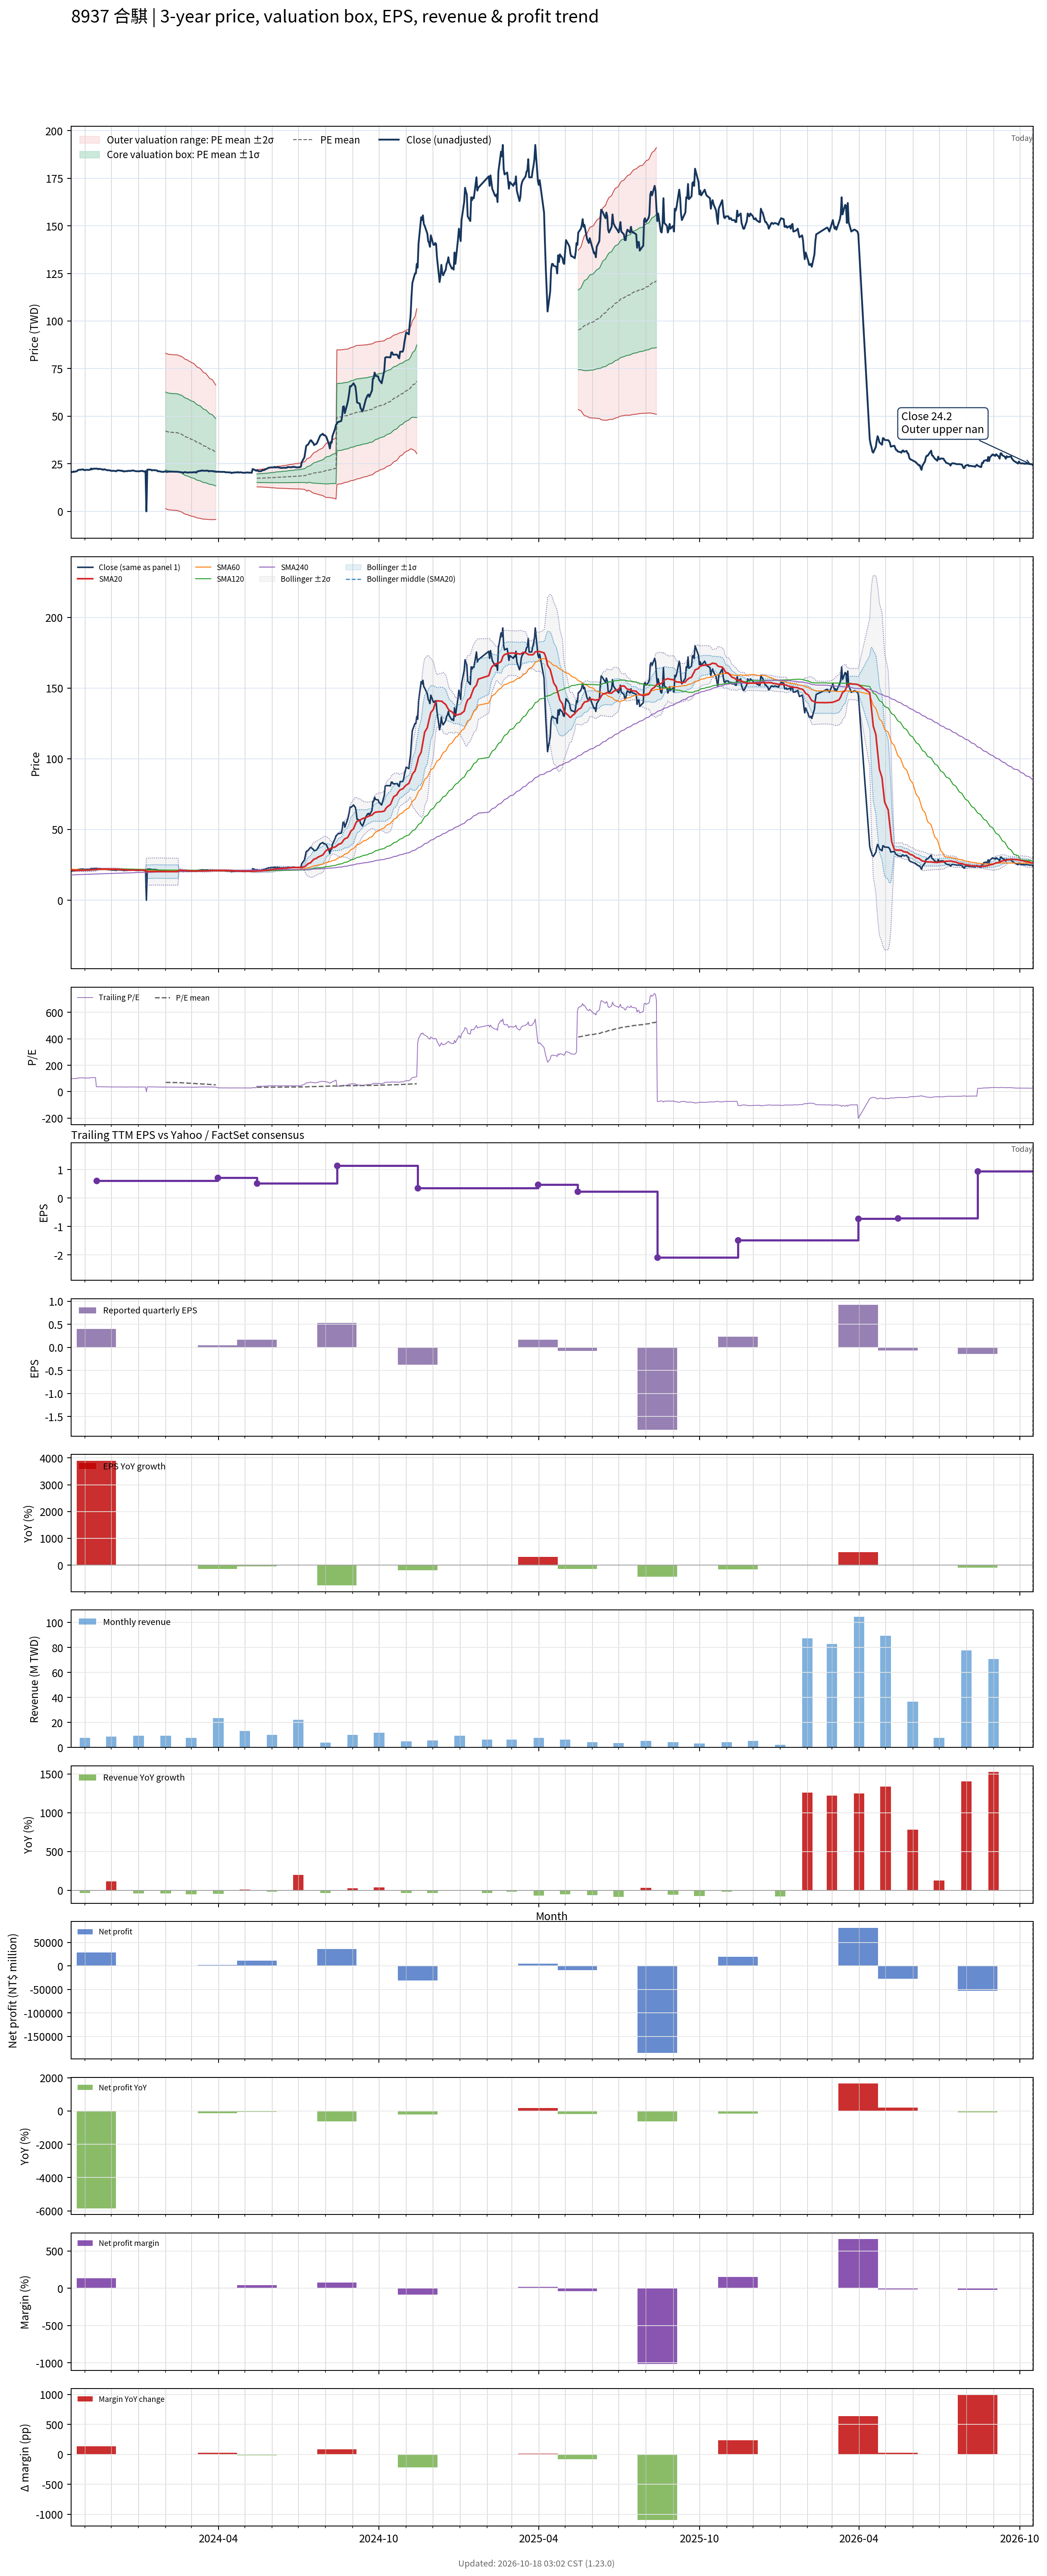

The data file committed next to this chart (first rows):
# chart-version: skill-stock-dynamic-val…
date, close, available_date, period_end, eps, ttm_eps, pe, pe_mean, pe_std, price_m2, price_m1, price_mean, price_p1, price_p2, forward_eps, forward_pe, forward_pe_mean, forward_pe_std, forward_price_m2, forward_price_m1, forward_price_mean, forward_price_p1, forward_price_p2, sma20
2023-10-16, 20.65, 2023-08-14, 2023-06-30, -0.08, 0.21, 98.33, , , , , , , , , , , , , , , , , 21.31
2023-10-17, 20.7, 2023-08-14, 2023-06-30, -0.08, 0.21, 98.57, , , , , , , , , , , , , , , , , 21.24
2023-10-18, 20.65, 2023-08-14, 2023-06-30, -0.08, 0.21, 98.33, , , , , , , , , , , , , , , , , 21.18
2023-10-19, 20.95, 2023-08-14, 2023-06-30, -0.08, 0.21, 99.76, , , , , , , , , , , , , , , , , 21.15
2023-10-20, 20.8, 2023-08-14, 2023-06-30, -0.08, 0.21, 99.05, , , , , , , , , , , , , , , , , 21.11
2023-10-23, 21.15, 2023-08-14, 2023-06-30, -0.08, 0.21, 100.7, , , , , , , , , , , , , , , , , 21.09
2023-10-24, 21.7, 2023-08-14, 2023-06-30, -0.08, 0.21, 103.3, , , , , , , , , , , , , , , , , 21.12
2023-10-25, 21.8, 2023-08-14, 2023-06-30, -0.08, 0.21, 103.8, , , , , , , , , , , , , , , , , 21.13
2023-10-26, 21.85, 2023-08-14, 2023-06-30, -0.08, 0.21, 104, , , , , , , , , , , , , , , , , 21.14
2023-10-27, 21.9, 2023-08-14, 2023-06-30, -0.08, 0.21, 104.3, , , , , , , , , , , , , , , , , 21.15
2023-10-30, 22.05, 2023-08-14, 2023-06-30, -0.08, 0.21, 105, , , , , , , , , , , , , , , , , 21.17
2023-10-31, 21.7, 2023-08-14, 2023-06-30, -0.08, 0.21, 103.3, , , , , , , , , , , , , , , , , 21.2
2023-11-01, 21.65, 2023-08-14, 2023-06-30, -0.08, 0.21, 103.1, , , , , , , , , , , , , , , , , 21.22
2023-11-02, 21.8, 2023-08-14, 2023-06-30, -0.08, 0.21, 103.8, , , , , , , , , , , , , , , , , 21.26
2023-11-03, 21.8, 2023-08-14, 2023-06-30, -0.08, 0.21, 103.8, , , , , , , , , , , , , , , , , 21.31
2023-11-06, 21.8, 2023-08-14, 2023-06-30, -0.08, 0.21, 103.8, , , , , , , , , , , , , , , , , 21.34
2023-11-07, 21.9, 2023-08-14, 2023-06-30, -0.08, 0.21, 104.3, , , , , , , , , , , , , , , , , 21.37
2023-11-08, 22.5, 2023-08-14, 2023-06-30, -0.08, 0.21, 107.1, , , , , , , , , , , , , , , , , 21.45
2023-11-09, 22.05, 2023-08-14, 2023-06-30, -0.08, 0.21, 105, , , , , , , , , , , , , , , , , 21.52
2023-11-10, 22.4, 2023-08-14, 2023-06-30, -0.08, 0.21, 106.7, , , , , , , , , , , , , , , , , 21.59
2023-11-13, 22.45, 2023-08-14, 2023-06-30, -0.08, 0.21, 106.9, , , , , , , , , , , , , , , , , 21.68
2023-11-14, 22.45, 2023-11-14, 2023-09-30, 0.4, 0.6, 37.42, , , , , , , , , , , , , , , , , 21.77
2023-11-15, 22.45, 2023-11-14, 2023-09-30, 0.4, 0.6, 37.42, , , , , , , , , , , , , , , , , 21.86
2023-11-16, 22.15, 2023-11-14, 2023-09-30, 0.4, 0.6, 36.92, , , , , , , , , , , , , , , , , 21.92
2023-11-17, 22.35, 2023-11-14, 2023-09-30, 0.4, 0.6, 37.25, , , , , , , , , , , , , , , , , 22
2023-11-20, 22.15, 2023-11-14, 2023-09-30, 0.4, 0.6, 36.92, , , , , , , , , , , , , , , , , 22.05
2023-11-21, 21.9, 2023-11-14, 2023-09-30, 0.4, 0.6, 36.5, , , , , , , , , , , , , , , , , 22.05
2023-11-22, 21.9, 2023-11-14, 2023-09-30, 0.4, 0.6, 36.5, , , , , , , , , , , , , , , , , 22.06
2023-11-23, 22.15, 2023-11-14, 2023-09-30, 0.4, 0.6, 36.92, , , , , , , , , , , , , , , , , 22.07
2023-11-24, 21.95, 2023-11-14, 2023-09-30, 0.4, 0.6, 36.58, , , , , , , , , , , , , , , , , 22.08
2023-11-27, 21.55, 2023-11-14, 2023-09-30, 0.4, 0.6, 35.92, , , , , , , , , , , , , , , , , 22.05
2023-11-28, 21.65, 2023-11-14, 2023-09-30, 0.4, 0.6, 36.08, , , , , , , , , , , , , , , , , 22.05
2023-11-29, 21.6, 2023-11-14, 2023-09-30, 0.4, 0.6, 36, , , , , , , , , , , , , , , , , 22.05
2023-11-30, 21.4, 2023-11-14, 2023-09-30, 0.4, 0.6, 35.67, , , , , , , , , , , , , , , , , 22.03
2023-12-01, 21.3, 2023-11-14, 2023-09-30, 0.4, 0.6, 35.5, , , , , , , , , , , , , , , , , 22
2023-12-04, 21.3, 2023-11-14, 2023-09-30, 0.4, 0.6, 35.5, , , , , , , , , , , , , , , , , 21.98
2023-12-05, 21.25, 2023-11-14, 2023-09-30, 0.4, 0.6, 35.42, , , , , , , , , , , , , , , , , 21.95
2023-12-06, 21.05, 2023-11-14, 2023-09-30, 0.4, 0.6, 35.08, , , , , , , , , , , , , , , , , 21.87
2023-12-07, 21.2, 2023-11-14, 2023-09-30, 0.4, 0.6, 35.33, , , , , , , , , , , , , , , , , 21.83
2023-12-08, 21.55, 2023-11-14, 2023-09-30, 0.4, 0.6, 35.92, , , , , , , , , , , , , , , , , 21.79
2023-12-11, 21.45, 2023-11-14, 2023-09-30, 0.4, 0.6, 35.75, , , , , , , , , , , , , , , , , 21.74
2023-12-12, 21.35, 2023-11-14, 2023-09-30, 0.4, 0.6, 35.58, , , , , , , , , , , , , , , , , 21.68
2023-12-13, 21.25, 2023-11-14, 2023-09-30, 0.4, 0.6, 35.42, , , , , , , , , , , , , , , , , 21.62
2023-12-14, 21.35, 2023-11-14, 2023-09-30, 0.4, 0.6, 35.58, , , , , , , , , , , , , , , , , 21.58
2023-12-15, 20.95, 2023-11-14, 2023-09-30, 0.4, 0.6, 34.92, , , , , , , , , , , , , , , , , 21.51
2023-12-18, 21.15, 2023-11-14, 2023-09-30, 0.4, 0.6, 35.25, , , , , , , , , , , , , , , , , 21.46
2023-12-19, 21.1, 2023-11-14, 2023-09-30, 0.4, 0.6, 35.17, , , , , , , , , , , , , , , , , 21.42
2023-12-20, 21.3, 2023-11-14, 2023-09-30, 0.4, 0.6, 35.5, , , , , , , , , , , , , , , , , 21.39
2023-12-21, 21.3, 2023-11-14, 2023-09-30, 0.4, 0.6, 35.5, , , , , , , , , , , , , , , , , 21.35
2023-12-22, 21.2, 2023-11-14, 2023-09-30, 0.4, 0.6, 35.33, , , , , , , , , , , , , , , , , 21.31
2023-12-25, 21.45, 2023-11-14, 2023-09-30, 0.4, 0.6, 35.75, , , , , , , , , , , , , , , , , 21.31
2023-12-26, 21.45, 2023-11-14, 2023-09-30, 0.4, 0.6, 35.75, , , , , , , , , , , , , , , , , 21.3
2023-12-27, 21.35, 2023-11-14, 2023-09-30, 0.4, 0.6, 35.58, , , , , , , , , , , , , , , , , 21.29
2023-12-28, 21.2, 2023-11-14, 2023-09-30, 0.4, 0.6, 35.33, , , , , , , , , , , , , , , , , 21.27
2023-12-29, 21.1, 2023-11-14, 2023-09-30, 0.4, 0.6, 35.17, , , , , , , , , , , , , , , , , 21.27
2024-01-02, 21.05, 2023-11-14, 2023-09-30, 0.4, 0.6, 35.08, , , , , , , , , , , , , , , , , 21.25
2024-01-03, 21.2, 2023-11-14, 2023-09-30, 0.4, 0.6, 35.33, , , , , , , , , , , , , , , , , 21.25
2024-01-04, 21.2, 2023-11-14, 2023-09-30, 0.4, 0.6, 35.33, , , , , , , , , , , , , , , , , 21.26
2024-01-05, 21.3, 2023-11-14, 2023-09-30, 0.4, 0.6, 35.5, , , , , , , , , , , , , , , , , 21.26
... 665 more rows
